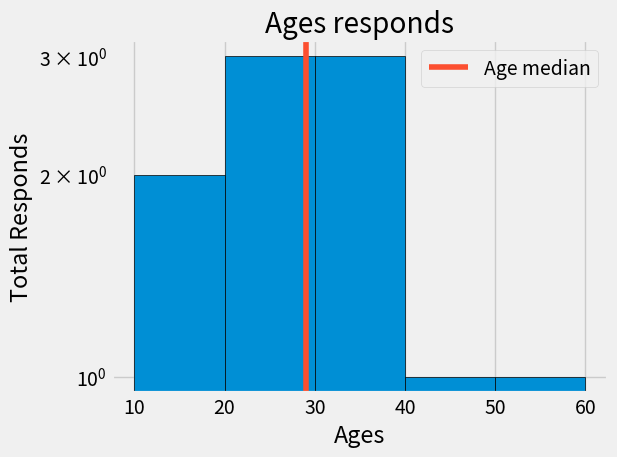

Source code (Python):
import pandas as pd
from matplotlib import pyplot as plt

plt.style.use("fivethirtyeight")
ages =[18,19,21,25,26,30,32,38,45,55]
bins = [10,20,30,40,50,60]
plt.hist(ages, bins=bins, edgecolor="black", log=True)
median_age=29
color = "#fc4f30"
plt.axvline(median_age, color=color, label="Age median")
plt.legend()
plt.title("Ages responds")
plt.xlabel("Ages")
plt.ylabel("Total Responds")
plt.tight_layout()
plt.show()